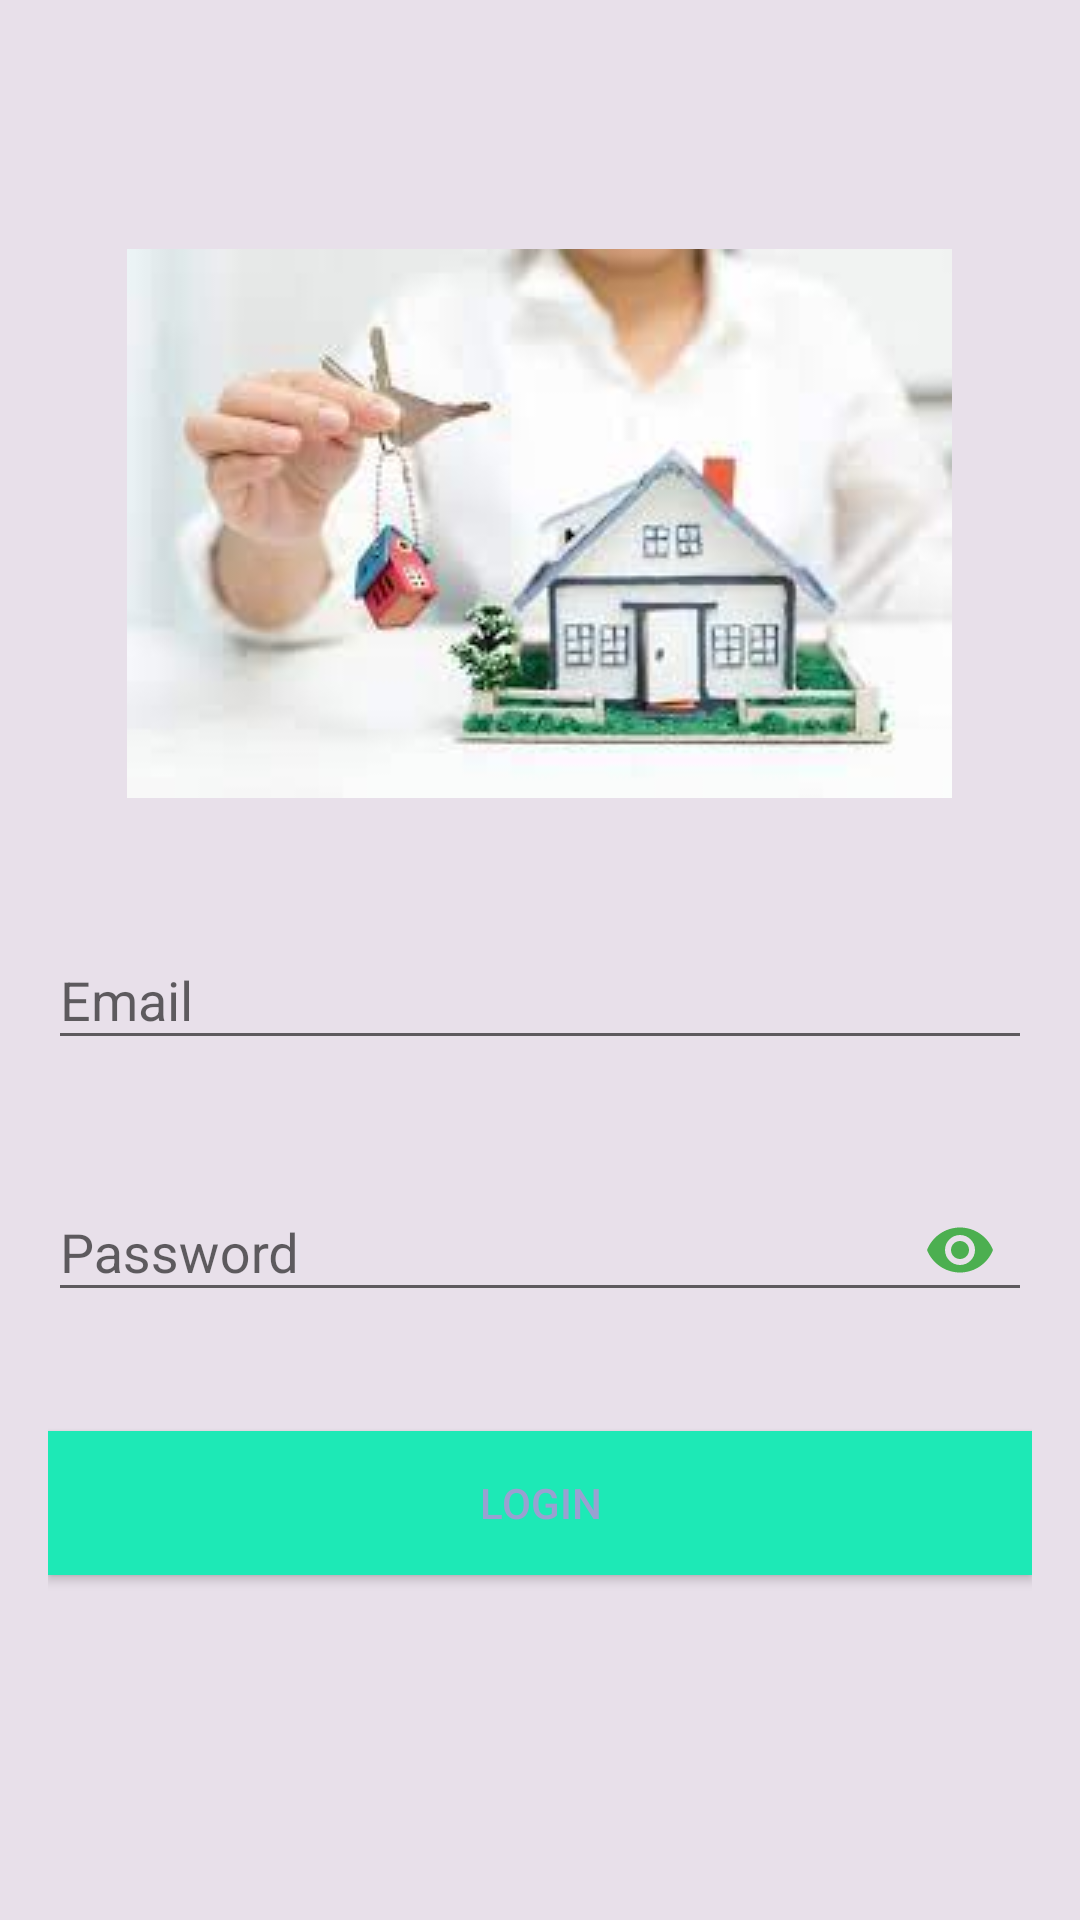

This screen was rendered from an Android layout file. Write that file and the resources it references.
<!-- AndroidManifest.xml: activity theme AppTheme.NoActionBar -->
<!-- res/layout/activity_login.xml -->
<?xml version="1.0" encoding="utf-8"?>
<ScrollView xmlns:android="http://schemas.android.com/apk/res/android"
    xmlns:app="http://schemas.android.com/apk/res-auto"
    android:layout_width="match_parent"
    android:layout_height="match_parent"
    android:background="#E8E0EA"
    android:fitsSystemWindows="true">

    <LinearLayout
        android:layout_width="match_parent"
        android:layout_height="wrap_content"
        android:layout_gravity="center_vertical"
        android:layout_marginLeft="16dp"
        android:layout_marginRight="16dp"
        android:orientation="vertical">
        <ImageView
            android:id="@+id/imageView"
            android:layout_width="wrap_content"
            android:layout_height="201dp"
            android:layout_gravity="center_horizontal"
            android:layout_margin="10dp"
            android:src="@drawable/immobilier" />

        <com.google.android.material.textfield.TextInputLayout
            android:id="@+id/textInputLayoutEmail"
            android:layout_width="match_parent"
            android:layout_height="wrap_content"
            android:layout_marginTop="16dp"
            app:errorEnabled="true">

            <com.google.android.material.textfield.TextInputEditText
                android:id="@+id/editTextEmail"
                android:layout_width="match_parent"
                android:layout_height="wrap_content"
                android:hint="@string/email"
                android:inputType="textEmailAddress" />
        </com.google.android.material.textfield.TextInputLayout>

        <com.google.android.material.textfield.TextInputLayout
            android:id="@+id/textInputLayoutPassword"
            android:layout_width="match_parent"
            android:layout_height="wrap_content"
            android:layout_marginTop="8dp"
            app:errorEnabled="true"
            app:passwordToggleEnabled="true"
            app:passwordToggleTint="#4CAF50">

            <com.google.android.material.textfield.TextInputEditText
                android:id="@+id/editTextPassword"
                android:layout_width="match_parent"
                android:layout_height="wrap_content"
                android:hint="@string/password"
                android:inputType="textPassword" />
        </com.google.android.material.textfield.TextInputLayout>

        <Button
            android:id="@+id/buttonLogin"
            android:layout_width="match_parent"
            android:layout_height="wrap_content"
            android:layout_gravity="center_horizontal"
            android:layout_marginTop="16dp"
            android:background="#1DE9B6"
            android:text="@string/login"
            android:textColor="#99A1D1" />

        <TextView
            android:id="@+id/textViewCreateAccount"
            android:layout_width="match_parent"
            android:layout_height="wrap_content"
            android:layout_marginBottom="16dp"
            android:layout_marginTop="16dp"
            android:gravity="center_horizontal" />
    </LinearLayout>
</ScrollView>
<!-- resources referenced by this layout -->
<resources>
  <!-- drawable immobilier: jpg bitmap (drawable, 6473 bytes) -->
  <string name="email">Email</string>
  <string name="login">Login</string>
  <string name="password">Password</string>
  <style name="AppTheme.NoActionBar">
          <item name="windowActionBar">false</item>
          <item name="windowNoTitle">true</item>
      </style>
</resources>
